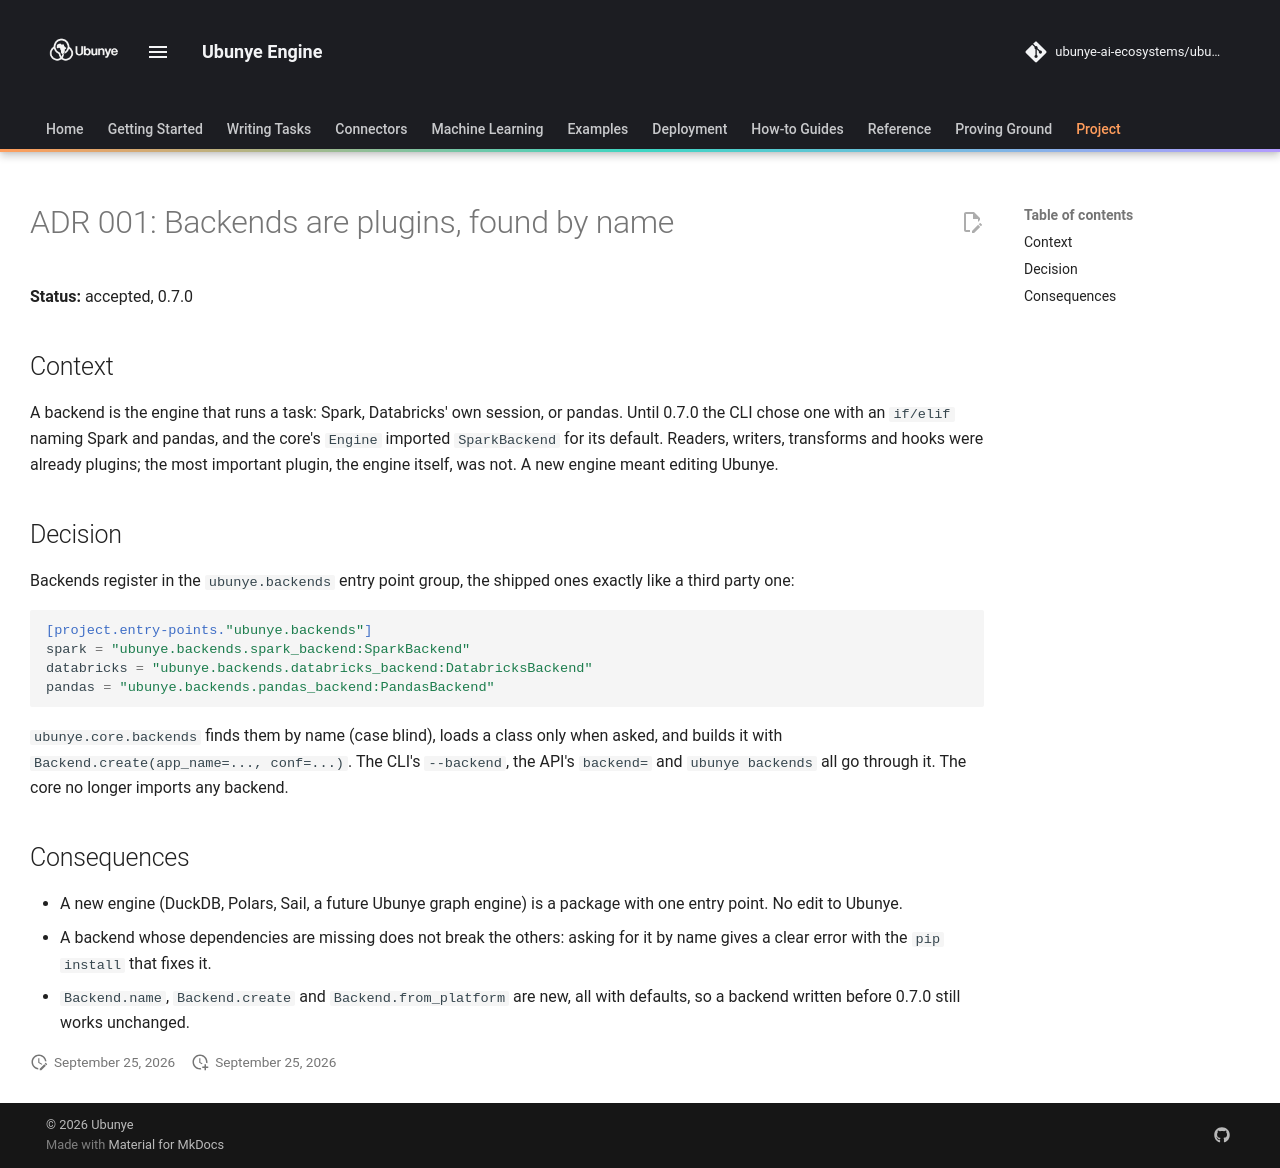

repository: ubunye-ai-ecosystems/ubunye_engine · page: architecture/adr-001-backends-are-plugins/index.html · generator: mkdocs

# ADR 001: Backends are plugins, found by name

**Status:** accepted, 0.7.0

## Context

A backend is the engine that runs a task: Spark, Databricks' own session, or
pandas. Until 0.7.0 the CLI chose one with an `if/elif` naming Spark and pandas,
and the core's `Engine` imported `SparkBackend` for its default. Readers,
writers, transforms and hooks were already plugins; the most important plugin,
the engine itself, was not. A new engine meant editing Ubunye.

## Decision

Backends register in the `ubunye.backends` entry point group, the shipped ones
exactly like a third party one:

```toml
[project.entry-points."ubunye.backends"]
spark = "ubunye.backends.spark_backend:SparkBackend"
databricks = "ubunye.backends.databricks_backend:DatabricksBackend"
pandas = "ubunye.backends.pandas_backend:PandasBackend"
```

`ubunye.core.backends` finds them by name (case blind), loads a class only when
asked, and builds it with `Backend.create(app_name=..., conf=...)`. The CLI's
`--backend`, the API's `backend=` and `ubunye backends` all go through it. The
core no longer imports any backend.

## Consequences

- A new engine (DuckDB, Polars, Sail, a future Ubunye graph engine) is a package
  with one entry point. No edit to Ubunye.
- A backend whose dependencies are missing does not break the others: asking for
  it by name gives a clear error with the `pip install` that fixes it.
- `Backend.name`, `Backend.create` and `Backend.from_platform` are new, all with
  defaults, so a backend written before 0.7.0 still works unchanged.
